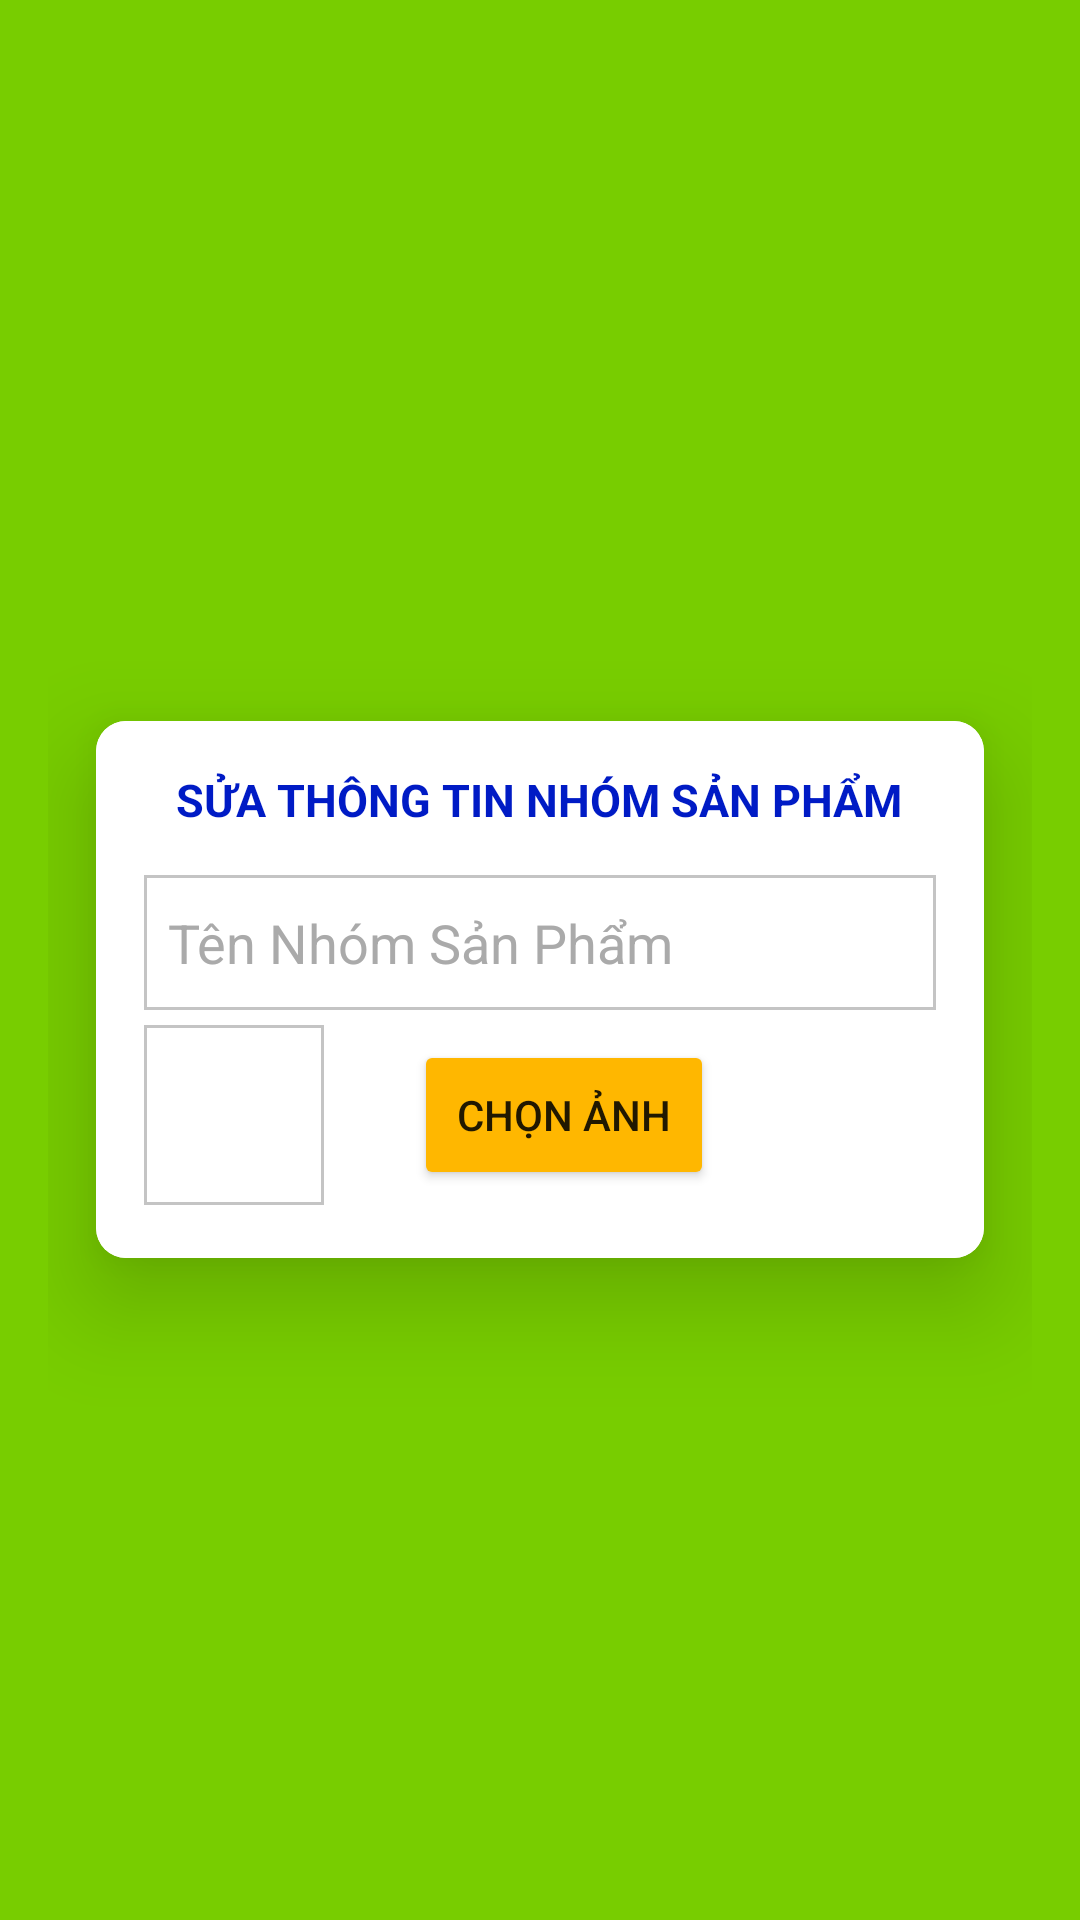

Layout XML and referenced resources for this Android screen:
<!-- AndroidManifest.xml: application theme Theme.Design.Light.NoActionBar -->
<!-- res/layout/activity_sua_nhomsanpham.xml -->
<LinearLayout xmlns:android="http://schemas.android.com/apk/res/android"
    android:layout_width="match_parent"
    android:layout_height="match_parent"
    xmlns:app="http://schemas.android.com/apk/res-auto"
    android:gravity="center"
    android:padding="16dp"
    android:background="#78CD00"
    android:orientation="vertical">
    <ImageButton
        android:id="@+id/imgback"
        android:layout_width="wrap_content"
        android:layout_height="wrap_content"
        android:layout_alignParentStart="true"
        android:layout_alignParentTop="true"
        android:background="@null"


        android:padding="10dp"/>
    <androidx.cardview.widget.CardView
        android:layout_width="match_parent"
        android:layout_height="wrap_content"
        android:layout_margin="16dp"
        app:cardCornerRadius="10dp"
        app:cardElevation="20dp"
        >


        <LinearLayout
            android:layout_width="match_parent"
            android:layout_height="wrap_content"
            android:orientation="vertical"
            android:background="#FFFFFF"
            android:padding="16dp">

            <TextView
                android:layout_width="wrap_content"
                android:layout_height="wrap_content"
                android:text="Sửa Thông Tin Nhóm Sản Phẩm"
                android:textSize="15sp"
                android:textAllCaps="true"
android:layout_gravity="center"
                android:textStyle="bold"
                android:textColor="#001BC5"
                android:layout_marginBottom="15dp" />

            <EditText
                android:layout_width="match_parent"
                android:layout_height="45dp"
                android:id="@+id/ten"
                android:background="@drawable/edittext"

                android:drawablePadding="8dp"
                android:hint="Tên Nhóm Sản Phẩm"
                android:textColorHint="#aaa"
                android:padding="8dp"
                android:textColor="@color/black"
                android:textColorHighlight="@color/cardview_dark_background"
                android:layout_marginTop="0dp"/>


            <LinearLayout
                android:layout_width="match_parent"
                android:orientation="horizontal"
                android:layout_height="wrap_content">
                <ImageView
                    android:layout_width="60dp"
                    android:layout_height="60dp"
                    android:id="@+id/imgnsp"
                    android:background="@drawable/edittext"

                    android:drawablePadding="8dp"

                    android:padding="8dp"

                    android:inputType="textPassword"
                    android:textColor="@color/black"
                    android:textColorHighlight="@color/cardview_dark_background"
                    android:layout_marginTop="5dp"/>
                <Button
                    android:layout_width="100dp"
                    android:layout_marginTop="10dp"
                    android:text="Chọn ảnh"
                    android:backgroundTint="#FFB700"
                    android:layout_marginLeft="30dp"
                    android:id="@+id/btnAddImg"
                    android:layout_height="50dp"></Button>
            </LinearLayout>

                <TextView
                android:id="@+id/id"
                android:textSize="1sp"
                android:layout_width="wrap_content"
                android:layout_height="wrap_content" />

        </LinearLayout>
    </androidx.cardview.widget.CardView>
</LinearLayout>
<!-- resources referenced by this layout -->
<resources>
  <!-- drawable edittext (drawable) -->
  <?xml version="1.0" encoding="utf-8"?>
  <shape xmlns:android="http://schemas.android.com/apk/res/android"
      android:shape="rectangle"  >
      <corners android:radius="0dp"></corners>
      <stroke android:color="#C4C4C4"
          android:width="1dp"
          >
      </stroke>
      <solid android:color="#FFFFFF"/>
  </shape>
  <!-- not gathered from this repository: default colours our renderer supplied (Android Studio template values) -->
  <color name="black">#FF000000</color>
</resources>
